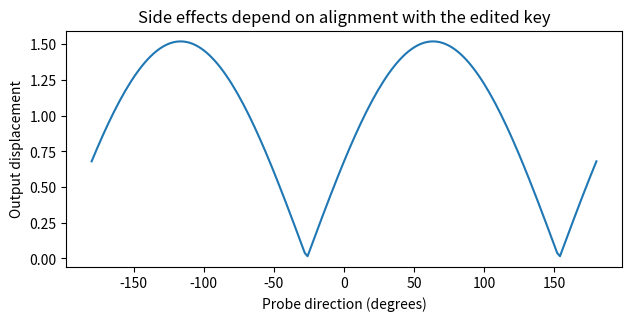

Write the Python code that produced this figure.
"""A minimum-change rank-one edit

Impose a new output at one key while measuring how the edit affects other inputs.

Meng et al., Locating and Editing Factual Associations in GPT (2022)
https://arxiv.org/abs/2202.05262
WeightCode, weight-space programming preprint (2026)
https://arxiv.org/abs/2611.25476"""

import numpy as np
import matplotlib.pyplot as plt


def main():
    W = np.array([[1.0, -0.3], [0.4, 0.8]])
    key = np.array([1.0, 2.0])
    target = np.array([2.0, -1.0])
    delta = np.outer(target - W @ key, key) / (key @ key)
    Wp = W + delta
    orth = np.array([-2.0, 1.0])
    assert np.allclose(Wp @ key, target) and np.allclose(Wp @ orth, W @ orth)
    angles = np.linspace(-np.pi, np.pi, 181)
    X = np.stack([np.cos(angles), np.sin(angles)])
    drift = np.linalg.norm(delta @ X, axis=0)
    print(
        "rank",
        np.linalg.matrix_rank(delta),
        "key residual",
        np.linalg.norm(Wp @ key - target),
        "orthogonal drift",
        np.linalg.norm(delta @ orth),
    )
    fig, ax = plt.subplots(figsize=(6.2, 3.1), constrained_layout=True)
    ax.plot(np.degrees(angles), drift)
    ax.set(
        xlabel="Probe direction (degrees)",
        ylabel="Output displacement",
        title="Side effects depend on alignment with the edited key",
    )
    plt.show()


if __name__ == "__main__":
    main()
